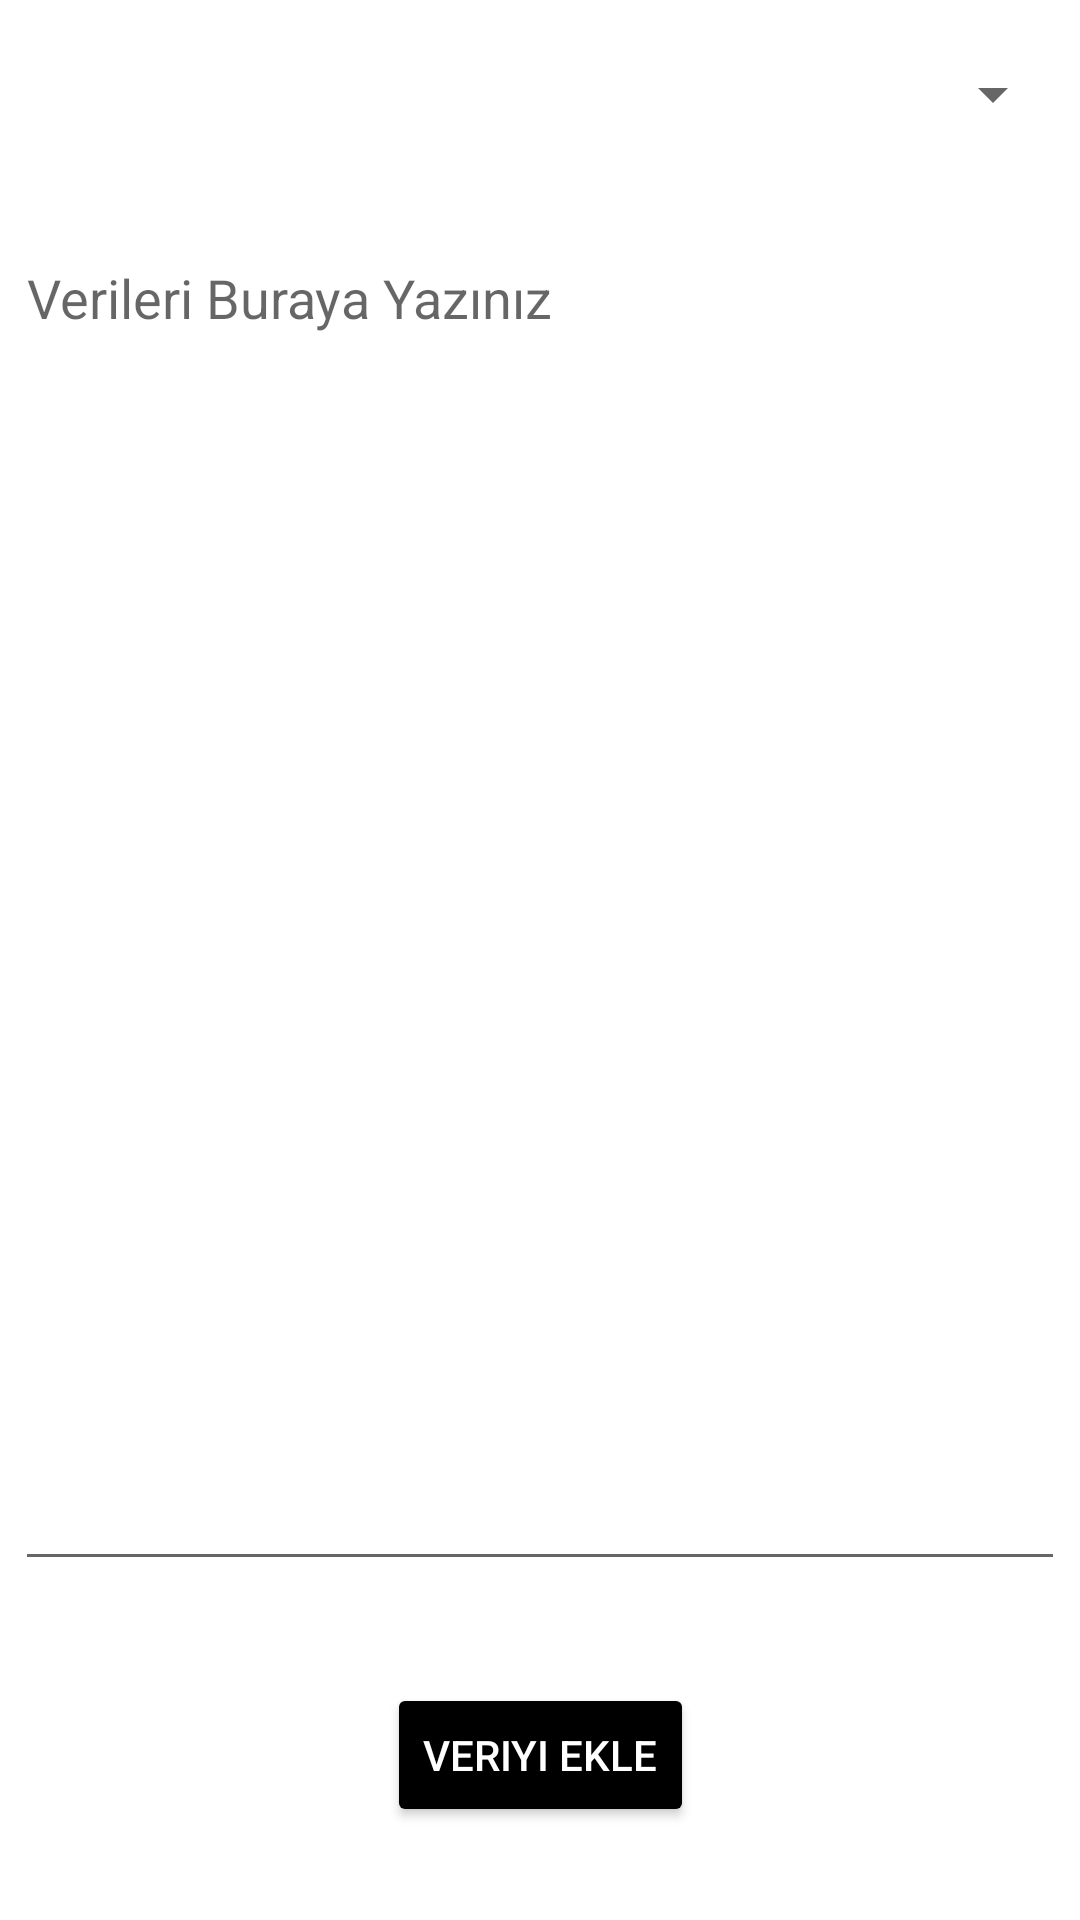

Android layout source for this screen:
<!-- AndroidManifest.xml: application theme Theme.KitapDunyasi -->
<!-- res/layout/activity_sozlesmeler_bilgilendirmeler_ekle.xml -->
<?xml version="1.0" encoding="utf-8"?>
<androidx.constraintlayout.widget.ConstraintLayout
    xmlns:android="http://schemas.android.com/apk/res/android"
    xmlns:app="http://schemas.android.com/apk/res-auto"
    xmlns:tools="http://schemas.android.com/tools"
    android:layout_width="match_parent"
    android:layout_height="match_parent"
    tools:context=".activityler.SozlesmelerBilgilendirmelerEkle">

    <Spinner
        android:id="@+id/SvB_Spinner"
        android:layout_width="350dp"
        android:layout_height="55dp"
        android:layout_marginStart="39dp"
        android:layout_marginTop="36dp"
        android:layout_marginEnd="39dp"
        android:layout_marginBottom="18dp"
        app:layout_constraintBottom_toTopOf="@+id/EditTextVeriler"
        app:layout_constraintEnd_toEndOf="parent"
        app:layout_constraintStart_toStartOf="parent"
        app:layout_constraintTop_toTopOf="parent" />

    <EditText
        android:id="@+id/EditTextVeriler"
        android:layout_width="350dp"
        android:layout_height="450dp"
        android:layout_marginStart="38dp"
        android:layout_marginEnd="38dp"
        android:layout_marginBottom="34dp"
        android:ems="10"
        android:gravity="start"
        android:hint="Verileri Buraya Yazınız"
        app:layout_constraintBottom_toTopOf="@+id/btnVerileriEkle"
        app:layout_constraintEnd_toEndOf="parent"
        app:layout_constraintStart_toStartOf="parent"
        app:layout_constraintTop_toBottomOf="@+id/SvB_Spinner" />

    <Button
        android:id="@+id/btnVerileriEkle"
        android:layout_width="wrap_content"
        android:layout_height="wrap_content"
        android:layout_marginBottom="63dp"
        android:backgroundTint="@color/black"
        android:text="veriyi ekle"
        android:textColor="@color/white"
        app:layout_constraintBottom_toBottomOf="parent"
        app:layout_constraintEnd_toEndOf="parent"
        app:layout_constraintStart_toStartOf="parent"
        app:layout_constraintTop_toBottomOf="@+id/EditTextVeriler" />
</androidx.constraintlayout.widget.ConstraintLayout>
<!-- resources referenced by this layout -->
<resources>
  <color name="black">#FF000000</color>
  <color name="white">#FFFFFFFF</color>
  <style name="Theme.KitapDunyasi" parent="Theme.MaterialComponents.DayNight.NoActionBar">
          
          <item name="colorPrimary">@color/purple_500</item>
          <item name="colorPrimaryVariant">@color/purple_700</item>
          <item name="colorOnPrimary">@color/white</item>
          
          <item name="colorSecondary">@color/teal_200</item>
          <item name="colorSecondaryVariant">@color/teal_700</item>
          <item name="colorOnSecondary">@color/black</item>
          
          <item name="android:statusBarColor">?attr/colorPrimaryVariant</item>
          
      </style>
  <color name="purple_500">#FF6200EE</color>
  <color name="purple_700">#FF3700B3</color>
  <color name="teal_200">#FF03DAC5</color>
  <color name="teal_700">#FF018786</color>
</resources>
